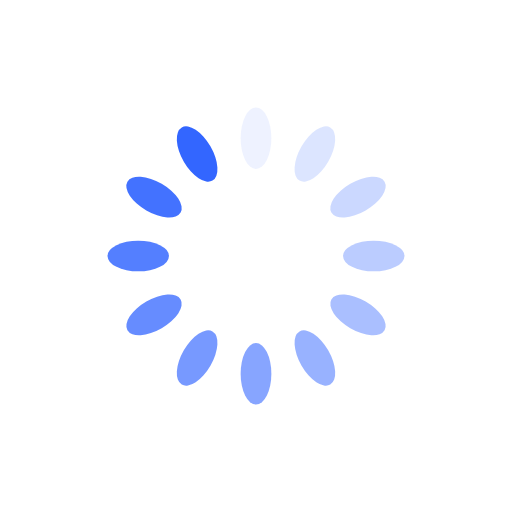
t = 0.00 s
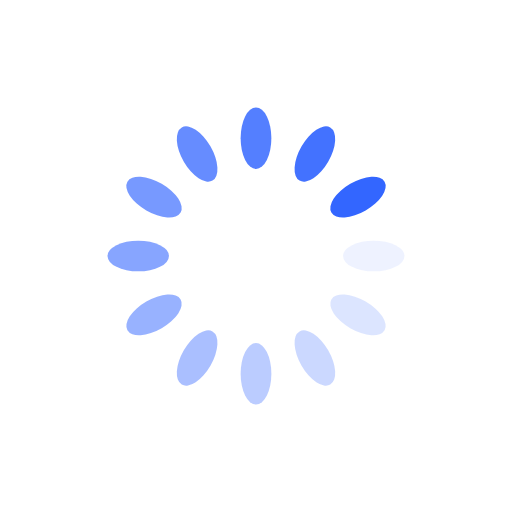
t = 0.25 s
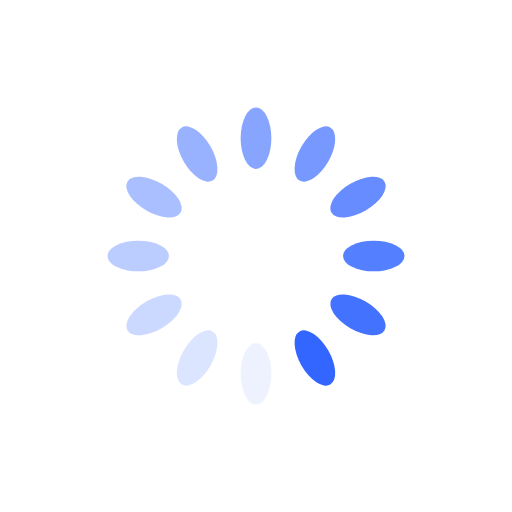
t = 0.50 s
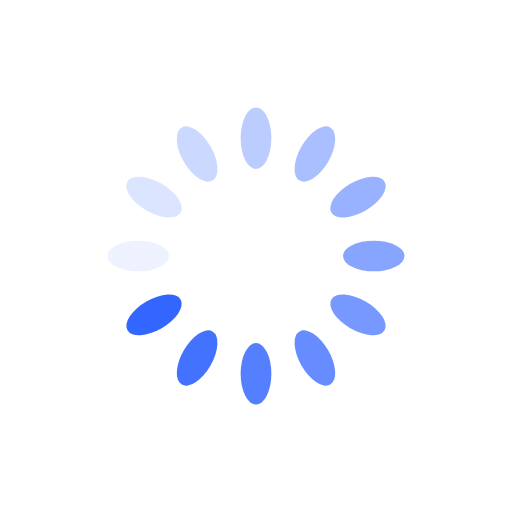
t = 0.75 s

The animated SVG that drew these frames (rendered in a browser with its animation timeline set to each time). Animation: 12 SMIL elements (animate=12); one cycle of 1.00 s, repeats indefinitely.

<?xml version="1.0" encoding="utf-8"?>
<svg xmlns="http://www.w3.org/2000/svg" xmlns:xlink="http://www.w3.org/1999/xlink" style="margin: auto; background: none; display: block; shape-rendering: auto; animation-play-state: running; animation-delay: 0s;" width="200px" height="200px" viewBox="0 0 100 100" preserveAspectRatio="xMidYMid">
<g transform="rotate(0 50 50)" style="animation-play-state: running; animation-delay: 0s;">
  <rect x="47" y="21" rx="3" ry="6" width="6" height="12" fill="#3366ff" style="animation-play-state: running; animation-delay: 0s;">
    <animate attributeName="opacity" values="1;0" keyTimes="0;1" dur="1s" begin="-0.9166666666666666s" repeatCount="indefinite" style="animation-play-state: running; animation-delay: 0s;"></animate>
  </rect>
</g><g transform="rotate(30 50 50)" style="animation-play-state: running; animation-delay: 0s;">
  <rect x="47" y="21" rx="3" ry="6" width="6" height="12" fill="#3366ff" style="animation-play-state: running; animation-delay: 0s;">
    <animate attributeName="opacity" values="1;0" keyTimes="0;1" dur="1s" begin="-0.8333333333333334s" repeatCount="indefinite" style="animation-play-state: running; animation-delay: 0s;"></animate>
  </rect>
</g><g transform="rotate(60 50 50)" style="animation-play-state: running; animation-delay: 0s;">
  <rect x="47" y="21" rx="3" ry="6" width="6" height="12" fill="#3366ff" style="animation-play-state: running; animation-delay: 0s;">
    <animate attributeName="opacity" values="1;0" keyTimes="0;1" dur="1s" begin="-0.75s" repeatCount="indefinite" style="animation-play-state: running; animation-delay: 0s;"></animate>
  </rect>
</g><g transform="rotate(90 50 50)" style="animation-play-state: running; animation-delay: 0s;">
  <rect x="47" y="21" rx="3" ry="6" width="6" height="12" fill="#3366ff" style="animation-play-state: running; animation-delay: 0s;">
    <animate attributeName="opacity" values="1;0" keyTimes="0;1" dur="1s" begin="-0.6666666666666666s" repeatCount="indefinite" style="animation-play-state: running; animation-delay: 0s;"></animate>
  </rect>
</g><g transform="rotate(120 50 50)" style="animation-play-state: running; animation-delay: 0s;">
  <rect x="47" y="21" rx="3" ry="6" width="6" height="12" fill="#3366ff" style="animation-play-state: running; animation-delay: 0s;">
    <animate attributeName="opacity" values="1;0" keyTimes="0;1" dur="1s" begin="-0.5833333333333334s" repeatCount="indefinite" style="animation-play-state: running; animation-delay: 0s;"></animate>
  </rect>
</g><g transform="rotate(150 50 50)" style="animation-play-state: running; animation-delay: 0s;">
  <rect x="47" y="21" rx="3" ry="6" width="6" height="12" fill="#3366ff" style="animation-play-state: running; animation-delay: 0s;">
    <animate attributeName="opacity" values="1;0" keyTimes="0;1" dur="1s" begin="-0.5s" repeatCount="indefinite" style="animation-play-state: running; animation-delay: 0s;"></animate>
  </rect>
</g><g transform="rotate(180 50 50)" style="animation-play-state: running; animation-delay: 0s;">
  <rect x="47" y="21" rx="3" ry="6" width="6" height="12" fill="#3366ff" style="animation-play-state: running; animation-delay: 0s;">
    <animate attributeName="opacity" values="1;0" keyTimes="0;1" dur="1s" begin="-0.4166666666666667s" repeatCount="indefinite" style="animation-play-state: running; animation-delay: 0s;"></animate>
  </rect>
</g><g transform="rotate(210 50 50)" style="animation-play-state: running; animation-delay: 0s;">
  <rect x="47" y="21" rx="3" ry="6" width="6" height="12" fill="#3366ff" style="animation-play-state: running; animation-delay: 0s;">
    <animate attributeName="opacity" values="1;0" keyTimes="0;1" dur="1s" begin="-0.3333333333333333s" repeatCount="indefinite" style="animation-play-state: running; animation-delay: 0s;"></animate>
  </rect>
</g><g transform="rotate(240 50 50)" style="animation-play-state: running; animation-delay: 0s;">
  <rect x="47" y="21" rx="3" ry="6" width="6" height="12" fill="#3366ff" style="animation-play-state: running; animation-delay: 0s;">
    <animate attributeName="opacity" values="1;0" keyTimes="0;1" dur="1s" begin="-0.25s" repeatCount="indefinite" style="animation-play-state: running; animation-delay: 0s;"></animate>
  </rect>
</g><g transform="rotate(270 50 50)" style="animation-play-state: running; animation-delay: 0s;">
  <rect x="47" y="21" rx="3" ry="6" width="6" height="12" fill="#3366ff" style="animation-play-state: running; animation-delay: 0s;">
    <animate attributeName="opacity" values="1;0" keyTimes="0;1" dur="1s" begin="-0.16666666666666666s" repeatCount="indefinite" style="animation-play-state: running; animation-delay: 0s;"></animate>
  </rect>
</g><g transform="rotate(300 50 50)" style="animation-play-state: running; animation-delay: 0s;">
  <rect x="47" y="21" rx="3" ry="6" width="6" height="12" fill="#3366ff" style="animation-play-state: running; animation-delay: 0s;">
    <animate attributeName="opacity" values="1;0" keyTimes="0;1" dur="1s" begin="-0.08333333333333333s" repeatCount="indefinite" style="animation-play-state: running; animation-delay: 0s;"></animate>
  </rect>
</g><g transform="rotate(330 50 50)" style="animation-play-state: running; animation-delay: 0s;">
  <rect x="47" y="21" rx="3" ry="6" width="6" height="12" fill="#3366ff" style="animation-play-state: running; animation-delay: 0s;">
    <animate attributeName="opacity" values="1;0" keyTimes="0;1" dur="1s" begin="0s" repeatCount="indefinite" style="animation-play-state: running; animation-delay: 0s;"></animate>
  </rect>
</g>
<!-- [ldio] generated by https://loading.io/ --></svg>
